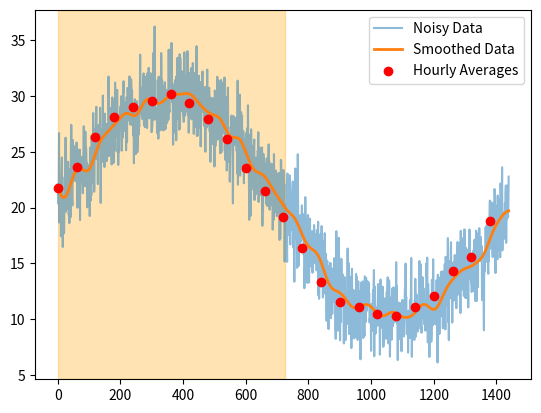

Generate this figure with matplotlib:
import numpy as np
import matplotlib.pyplot as plt
from scipy.signal import butter, filtfilt

data = 20 + 10 * np.sin(np.linspace(0, 2 * np.pi, 1440)) + np.random.normal(0, 2, 1440)

b, a = butter(4, 0.03, btype='low')
smoothed_data = filtfilt(b, a, data)

hourly_avg = np.mean(smoothed_data.reshape(24, 60), axis=1)

time = np.arange(1440)
plt.plot(time, data, label='Noisy Data', alpha=0.5)
plt.plot(time, smoothed_data, label='Smoothed Data', linewidth=2)
plt.scatter(np.arange(0, 1440, 60), hourly_avg, color='red', label='Hourly Averages', zorder=5)

threshold = 20
exceeds_threshold = smoothed_data > threshold
exceeds_intervals = np.split(exceeds_threshold, np.where(np.diff(exceeds_threshold) != 0)[0]+1)
for interval in exceeds_intervals:
    if len(interval) > 20 and np.all(interval):
        plt.axvspan(time[np.where(exceeds_threshold)[0][0]], time[np.where(exceeds_threshold)[0][-1]], color='orange', alpha=0.3)

plt.legend()
plt.show()
